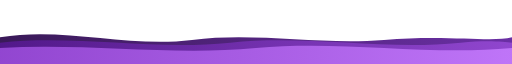
t = 0.00 s
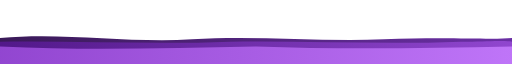
t = 1.50 s
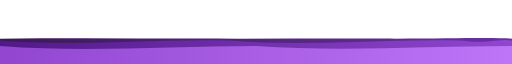
t = 3.13 s
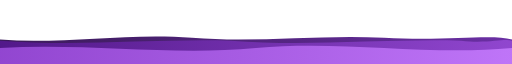
t = 5.00 s
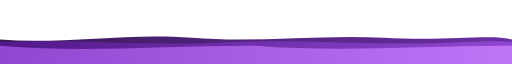
t = 7.00 s
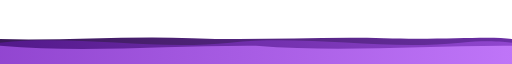
t = 8.00 s

The animated SVG that drew these frames (rendered in a browser with its animation timeline set to each time). Animation: 3 SMIL elements (animate=3); frames cover the first 8.00 s, repeats indefinitely.

<svg width="100%" height="120" viewBox="0 0 1200 120"
     xmlns="http://www.w3.org/2000/svg"
     preserveAspectRatio="none">

  <defs>
    <!-- Gradients -->
    <linearGradient id="waveBack" x1="0%" y1="0%" x2="100%" y2="0%">
      <stop offset="0%" stop-color="#240046"/>
      <stop offset="100%" stop-color="#5A189A"/>
    </linearGradient>

    <linearGradient id="waveMid" x1="0%" y1="0%" x2="100%" y2="0%">
      <stop offset="0%" stop-color="#5A189A"/>
      <stop offset="100%" stop-color="#9D4EDD"/>
    </linearGradient>

    <linearGradient id="waveFront" x1="0%" y1="0%" x2="100%" y2="0%">
      <stop offset="0%" stop-color="#9D4EDD"/>
      <stop offset="100%" stop-color="#C77DFF"/>
    </linearGradient>
  </defs>

  <!-- Back wave (slow, deep) -->
  <path fill="url(#waveBack)" opacity="0.9">
    <animate attributeName="d" dur="12s" repeatCount="indefinite"
      values="
        M0 70 C150 50 300 90 450 75 C600 60 750 85 900 75 C1050 65 1150 80 1200 70 V120 H0 Z;
        M0 75 C150 90 300 55 450 70 C600 85 750 60 900 70 C1050 80 1150 60 1200 75 V120 H0 Z;
        M0 70 C150 50 300 90 450 75 C600 60 750 85 900 75 C1050 65 1150 80 1200 70 V120 H0 Z
      "/>
  </path>

  <!-- Middle wave (medium speed) -->
  <path fill="url(#waveMid)" opacity="0.75">
    <animate attributeName="d" dur="8s" repeatCount="indefinite"
      values="
        M0 80 C180 65 360 95 540 80 C720 65 900 95 1080 80 C1140 75 1180 78 1200 80 V120 H0 Z;
        M0 75 C180 95 360 65 540 75 C720 95 900 65 1080 75 C1140 85 1180 70 1200 75 V120 H0 Z;
        M0 80 C180 65 360 95 540 80 C720 65 900 95 1080 80 C1140 75 1180 78 1200 80 V120 H0 Z
      "/>
  </path>

  <!-- Front wave (fast, neon) -->
  <path fill="url(#waveFront)" opacity="0.85">
    <animate attributeName="d" dur="5s" repeatCount="indefinite"
      values="
        M0 90 C200 80 400 105 600 90 C800 75 1000 105 1200 90 V120 H0 Z;
        M0 85 C200 105 400 80 600 85 C800 105 1000 80 1200 85 V120 H0 Z;
        M0 90 C200 80 400 105 600 90 C800 75 1000 105 1200 90 V120 H0 Z
      "/>
  </path>

</svg>
